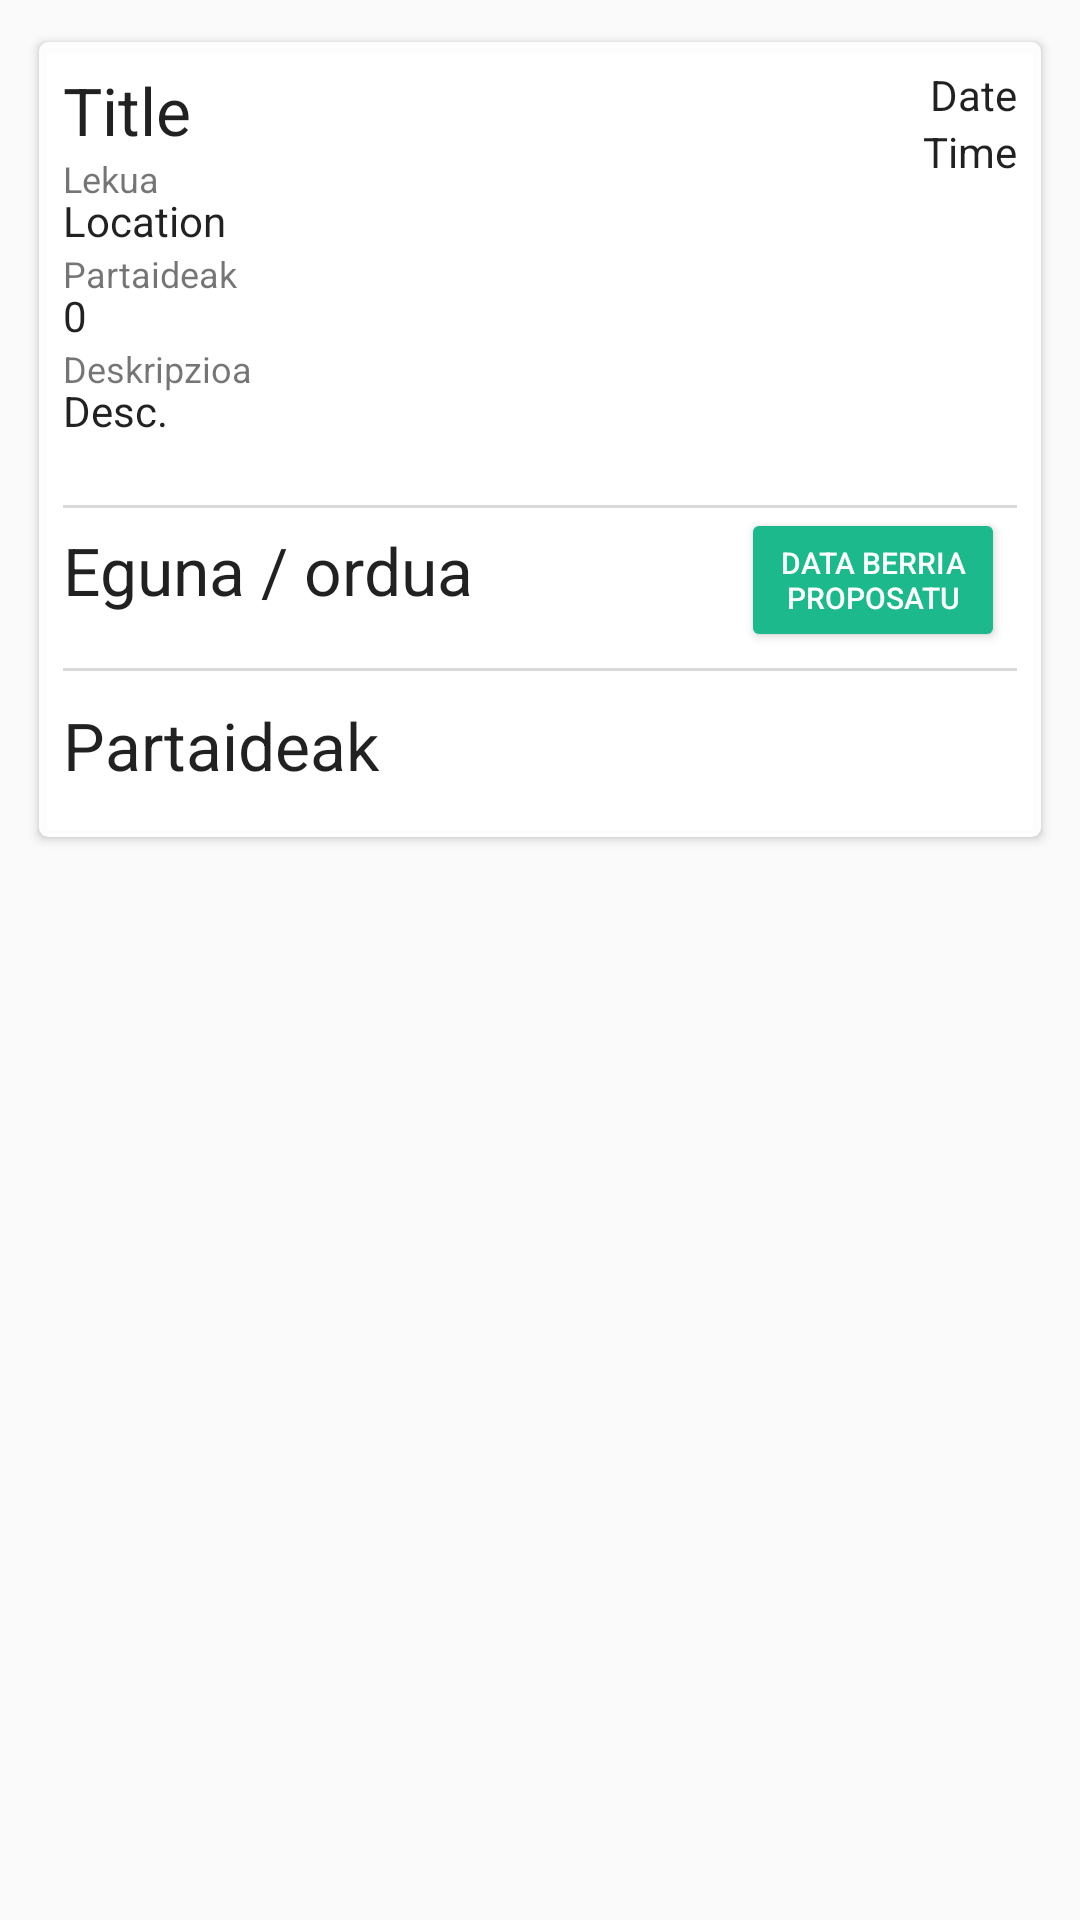

Here is an Android app screen rendered from its layout file. Give the layout XML and the strings, colors and styles it references.
<!-- AndroidManifest.xml: application theme AppTheme -->
<!-- res/layout/activity_read_event_fancy.xml -->
<?xml version="1.0" encoding="utf-8"?>
<RelativeLayout xmlns:android="http://schemas.android.com/apk/res/android"
    xmlns:app="http://schemas.android.com/apk/res-auto"
    android:layout_width="wrap_content"
    android:layout_height="match_parent">

    <ScrollView
        android:layout_width="match_parent"
        android:layout_height="match_parent">

        <android.support.v7.widget.CardView
            android:layout_width="match_parent"
            android:layout_height="wrap_content"
            android:layout_margin="10dp"
            app:cardBackgroundColor="#f1ffffff"
            app:cardCornerRadius="3dp"
            app:cardElevation="2dp"
            app:cardUseCompatPadding="true"
            app:contentPadding="4dp">

            <RelativeLayout
                android:layout_width="match_parent"
                android:layout_height="match_parent"
                android:layout_margin="4dp">

                <TextView
                    android:id="@+id/tvTitle"
                    android:layout_width="match_parent"
                    android:layout_height="wrap_content"
                    android:layout_toStartOf="@+id/tvDate"
                    android:text="Title"
                    android:textAppearance="@style/TextAppearance.AppCompat.Large" />

                <TextView
                    android:id="@+id/tvloctitle"
                    android:layout_width="wrap_content"
                    android:layout_height="wrap_content"
                    android:layout_below="@id/tvTitle"
                    android:textSize="12sp"
                    android:layout_marginBottom="-4dp"
                    android:text="@string/location" />

                <TextView
                    android:id="@+id/tvLocation"
                    android:layout_width="wrap_content"
                    android:layout_height="wrap_content"
                    android:layout_below="@id/tvloctitle"
                    android:text="Location"
                    android:textAppearance="@style/TextAppearance.AppCompat.Body1" />



                <TextView
                    android:id="@+id/tvparticipants"
                    android:layout_width="wrap_content"
                    android:layout_height="wrap_content"
                    android:layout_below="@id/tvLocation"
                    android:textSize="12sp"
                    android:layout_marginBottom="-4dp"
                    android:text="@string/members" />

                <TextView
                    android:id="@+id/tvMembers"
                    android:layout_width="wrap_content"
                    android:layout_height="wrap_content"
                    android:layout_below="@id/tvparticipants"
                    android:text="0"
                    android:textAppearance="@style/TextAppearance.AppCompat.Body1" />

                <TextView
                    android:id="@+id/tvdesctitle"
                    android:layout_width="wrap_content"
                    android:layout_height="wrap_content"
                    android:layout_below="@id/tvMembers"
                    android:text="@string/desc"
                    android:layout_marginBottom="-4dp"
                    android:textSize="12sp"
                    android:textAppearance="@style/TextAppearance.AppCompat.Small" />

                <TextView
                    android:id="@+id/tvDescription"
                    android:layout_width="wrap_content"
                    android:layout_height="wrap_content"
                    android:layout_below="@id/tvdesctitle"
                    android:text="Desc."
                    android:layout_marginBottom="22dp"
                    android:textAppearance="@style/TextAppearance.AppCompat.Body1" />


                <TextView
                    android:id="@+id/tvDate"
                    android:layout_width="wrap_content"
                    android:layout_height="wrap_content"
                    android:layout_alignParentEnd="true"
                    android:layout_alignParentTop="true"
                    android:paddingLeft="12dp"
                    android:text="Date"
                    android:textAppearance="@style/TextAppearance.AppCompat.Body1" />

                <TextView
                    android:id="@+id/tvTime"
                    android:layout_width="wrap_content"
                    android:layout_height="wrap_content"
                    android:layout_alignParentEnd="true"
                    android:layout_below="@+id/tvDate"
                    android:text="Time"
                    android:textAppearance="@style/TextAppearance.AppCompat" />

                <View
                    android:id="@+id/separatorDateVote"
                    android:layout_below="@id/tvDescription"
                    android:layout_width="match_parent"
                    android:layout_height="1dp"
                    android:background="#25000000"/>

                <TextView
                    android:id="@+id/tvDayHour"
                    android:layout_width="wrap_content"
                    android:layout_height="wrap_content"
                    android:layout_below="@id/separatorDateVote"
                    android:paddingTop="6dp"
                    android:text="@string/dayhour"
                    android:textAppearance="@style/TextAppearance.AppCompat.Large" />

                <Button
                    android:id="@+id/btnChoseDatetime"
                    style="@style/Widget.AppCompat.Button.Colored"
                    android:layout_width="wrap_content"
                    android:layout_height="wrap_content"
                    android:layout_alignEnd="@+id/rvDateVotes"
                    android:layout_alignTop="@+id/tvDayHour"
                    android:onClick="onAddDateSelected"
                    android:text="@string/proposeDate"
                    android:textSize="10dp"
                    android:visibility="visible" />

                <android.support.v7.widget.RecyclerView
                    android:id="@+id/rvDateVotes"
                    android:layout_width="match_parent"
                    android:layout_height="wrap_content"
                    android:layout_below="@id/tvDayHour"
                    android:layout_margin="4dp"/>

                <View
                    android:layout_marginTop="10dp"
                    android:layout_marginBottom="10dp"
                    android:id="@+id/separatorParticipants"
                    android:layout_below="@id/rvDateVotes"
                    android:layout_width="match_parent"
                    android:layout_height="1dp"
                    android:background="#25000000"/>


                <TextView
                    android:id="@+id/tvParticipants"
                    android:layout_width="wrap_content"
                    android:layout_height="wrap_content"
                    android:layout_below="@id/separatorParticipants"
                    android:text="@string/participants"
                    android:textAppearance="@style/TextAppearance.AppCompat.Large" />

                <android.support.v7.widget.RecyclerView
                    android:id="@+id/rvUsersEvent"
                    android:layout_width="match_parent"
                    android:layout_height="wrap_content"
                    android:layout_below="@id/tvParticipants"
                    android:layout_margin="4dp" />

                <ImageView
                    android:id="@+id/imgView"
                    android:layout_width="match_parent"
                    android:layout_height="180dp"
                    android:layout_centerHorizontal="true"
                    android:layout_marginTop="10dp"
                    android:paddingLeft="100dp"
                    app:srcCompat="@mipmap/ic_launcher" />
            </RelativeLayout>

        </android.support.v7.widget.CardView>
    </ScrollView>

</RelativeLayout>
<!-- resources referenced by this layout -->
<resources>
  <!-- mipmap ic_launcher: png bitmap (mipmap-hdpi, 5079 bytes) -->
  <string name="dayhour">Eguna / ordua</string>
  <string name="desc">Deskripzioa</string>
  <string name="location">Lekua</string>
  <string name="members">Partaideak</string>
  <string name="participants">Partaideak</string>
  <string name="proposeDate">Data berria\nproposatu</string>
  <style name="AppTheme" parent="Theme.AppCompat.Light.DarkActionBar">
          
          <item name="colorPrimary">@color/colorPrimary</item>
          <item name="colorPrimaryDark">@color/colorPrimaryDark</item>
          <item name="colorAccent">@color/colorAccent</item>
          <item name="actionBarStyle">@style/MyActionBar</item>
      </style>
  <color name="colorPrimary">#60d98e</color>
  <color name="colorPrimaryDark">#08c758</color>
  <color name="colorAccent">#1bb98c</color>
  <style name="MyActionBar" parent="@style/Widget.AppCompat.Light.ActionBar.Solid.Inverse">
          <item name="android:background">@color/transparent</item>
          
          <item name="background">@color/transparent</item>
      </style>
  <color name="transparent">#00ffffff</color>
</resources>
